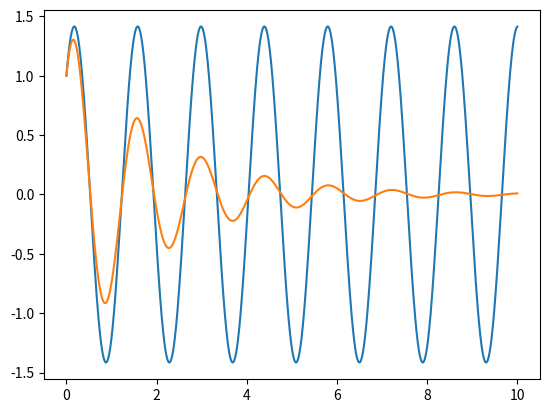

The script that saved this image:
import numpy as np
import matplotlib.pyplot as plt

#betrakter ligningen m*x'' + c*x' + k*x = 0
#om c^2-4mk < 0 får vi svinging, tilsvarer zeta < 1,0

#start betingelser 
x0 = 1
v0 = 0

t = np.linspace(0,10,1000)
m = 1
c = 1
k = 20
D =1
E = 1

if c*c - 4*m*k< 0:
    x_full = np.exp(-c/(2*m)*t) * (D*np.cos(np.sqrt(4*m*k-c**2)/(2*m)*t) + D*np.sin(np.sqrt(4*m*k-c**2)/(2*m)*t))
    # x_test er for å vise frekvensen med demping uten å ta med dempingsleddet. 
    x_test = (D*np.cos(np.sqrt(4*m*k-c**2)/(2*m)*t) + D*np.sin(np.sqrt(4*m*k-c**2)/(2*m)*t))
    print("svinger")
else:
    r1 = (-c+np.sqrt(c**2-4*m*k))/(2*m)
    r2 = (-c-np.sqrt(c**2-4*m*k))/(2*m)
    x_full = D*np.exp(r1*t)+E*np.exp(r2*t)
    print("fult dempet")
omega = np.sqrt(k/m)

#hvordan bygget svinger uten demping
x = D*np.cos(omega*t)+E*np.sin(omega*t) 

plt.plot(t,x)
plt.plot(t,x_full)
plt.show()